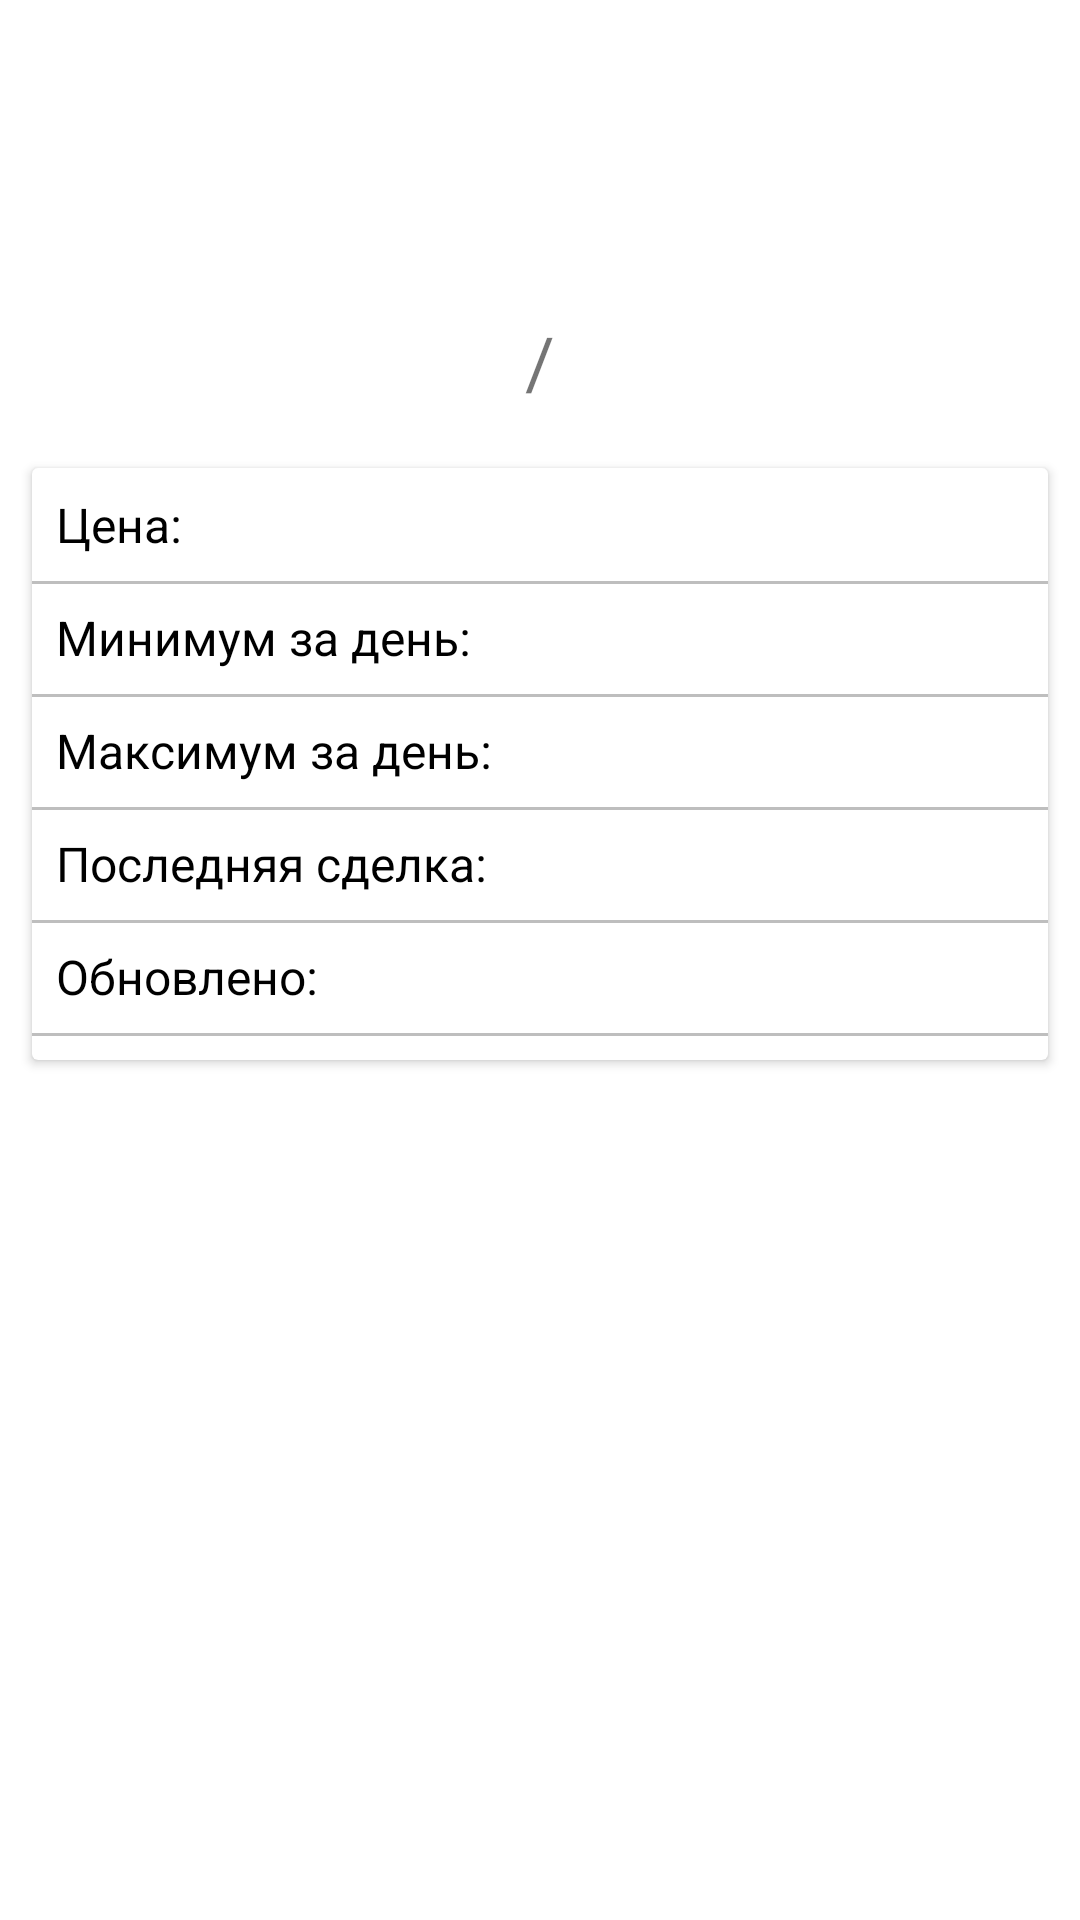

Reconstruct the res/layout file that produces this screen, plus the resources it refers to.
<!-- AndroidManifest.xml: application theme Theme.CryptoPrice -->
<!-- res/layout/activity_coin_detail.xml -->
<?xml version="1.0" encoding="utf-8"?>
<androidx.constraintlayout.widget.ConstraintLayout xmlns:android="http://schemas.android.com/apk/res/android"
    xmlns:app="http://schemas.android.com/apk/res-auto"
    xmlns:tools="http://schemas.android.com/tools"
    android:layout_width="match_parent"
    android:layout_height="match_parent"
    tools:context=".CoinDetailActivity">

    <ImageView
        android:id="@+id/iv_logo_coin_detail"
        android:layout_width="80dp"
        android:layout_height="80dp"
        android:layout_margin="16dp"
        app:layout_constraintEnd_toEndOf="parent"
        app:layout_constraintStart_toStartOf="parent"
        app:layout_constraintTop_toTopOf="parent"
        tools:srcCompat="@tools:sample/avatars" />

    <TextView
        android:id="@+id/tv_from_symbol"
        android:layout_width="wrap_content"
        android:layout_height="wrap_content"
        android:textColor="@color/purple_200"
        android:textSize="24sp"
        app:layout_constraintBottom_toBottomOf="@id/tv_slash"
        app:layout_constraintEnd_toStartOf="@id/tv_slash"
        app:layout_constraintTop_toTopOf="@id/tv_slash"
        tools:text="BTC" />

    <TextView
        android:id="@+id/tv_slash"
        android:layout_width="wrap_content"
        android:layout_height="wrap_content"
        android:padding="8dp"
        android:text="@string/slash"
        android:textSize="24sp"
        app:layout_constraintEnd_toEndOf="parent"
        app:layout_constraintStart_toStartOf="parent"
        app:layout_constraintTop_toBottomOf="@id/iv_logo_coin_detail" />

    <TextView
        android:id="@+id/tv_to_symbol"
        android:layout_width="wrap_content"
        android:layout_height="wrap_content"
        android:textColor="@color/teal_200"
        android:textSize="24sp"
        app:layout_constraintBottom_toBottomOf="@id/tv_slash"
        app:layout_constraintStart_toEndOf="@id/tv_slash"
        app:layout_constraintTop_toTopOf="@id/tv_slash"
        tools:text="USD" />

    <androidx.cardview.widget.CardView
        android:layout_width="match_parent"
        android:layout_height="wrap_content"
        android:layout_margin="8dp"
        app:cardUseCompatPadding="true"
        app:layout_constraintTop_toBottomOf="@id/tv_slash">

        <androidx.constraintlayout.widget.ConstraintLayout
            android:layout_width="match_parent"
            android:layout_height="wrap_content"
            android:paddingTop="8dp"
            android:paddingBottom="8dp">

            <TextView
                android:id="@+id/tv_price_label"
                android:layout_width="wrap_content"
                android:layout_height="wrap_content"
                android:paddingStart="8dp"
                android:paddingEnd="8dp"
                android:text="@string/price"
                android:textColor="@color/black"
                android:textSize="16sp"
                app:layout_constraintStart_toStartOf="parent"
                app:layout_constraintTop_toTopOf="parent" />

            <TextView
                android:id="@+id/tv_price"
                android:layout_width="wrap_content"
                android:layout_height="wrap_content"
                android:layout_marginStart="8dp"
                android:textColor="@color/black"
                android:textSize="16sp"
                app:layout_constraintStart_toEndOf="@id/tv_price_label"
                app:layout_constraintTop_toTopOf="parent"
                tools:text="7850.4" />

            <View
                android:layout_width="match_parent"
                android:layout_height="1dp"
                android:layout_marginTop="8dp"
                android:background="@color/border_view"
                app:layout_constraintTop_toBottomOf="@id/tv_price" />

            <TextView
                android:id="@+id/tv_min_price_label"
                android:layout_width="wrap_content"
                android:layout_height="wrap_content"
                android:layout_marginTop="16dp"
                android:paddingStart="8dp"
                android:paddingEnd="8dp"
                android:text="@string/min_price"
                android:textColor="@color/black"
                android:textSize="16sp"
                app:layout_constraintStart_toStartOf="parent"
                app:layout_constraintTop_toBottomOf="@id/tv_price_label" />

            <TextView
                android:id="@+id/tv_min_price"
                android:layout_width="wrap_content"
                android:layout_height="wrap_content"
                android:layout_marginStart="8dp"
                android:layout_marginTop="16dp"
                android:textColor="@color/black"
                android:textSize="16sp"
                app:layout_constraintStart_toEndOf="@id/tv_min_price_label"
                app:layout_constraintTop_toBottomOf="@id/tv_price_label"
                tools:text="7450.4" />

            <View
                android:layout_width="match_parent"
                android:layout_height="1dp"
                android:layout_marginTop="8dp"
                android:background="@color/border_view"
                app:layout_constraintTop_toBottomOf="@id/tv_min_price" />

            <TextView
                android:id="@+id/tv_max_price_label"
                android:layout_width="wrap_content"
                android:layout_height="wrap_content"
                android:layout_marginTop="16dp"
                android:paddingStart="8dp"
                android:paddingEnd="8dp"
                android:text="@string/max_price"
                android:textColor="@color/black"
                android:textSize="16sp"
                app:layout_constraintStart_toStartOf="parent"
                app:layout_constraintTop_toBottomOf="@id/tv_min_price_label" />

            <TextView
                android:id="@+id/tv_max_price"
                android:layout_width="wrap_content"
                android:layout_height="wrap_content"
                android:layout_marginStart="8dp"
                android:layout_marginTop="16dp"
                android:textColor="@color/black"
                android:textSize="16sp"
                app:layout_constraintStart_toEndOf="@id/tv_max_price_label"
                app:layout_constraintTop_toBottomOf="@id/tv_min_price_label"
                tools:text="7950.4" />

            <View
                android:layout_width="match_parent"
                android:layout_height="1dp"
                android:layout_marginTop="8dp"
                android:background="@color/border_view"
                app:layout_constraintTop_toBottomOf="@id/tv_max_price" />

            <TextView
                android:id="@+id/tv_last_market_label"
                android:layout_width="wrap_content"
                android:layout_height="wrap_content"
                android:layout_marginTop="16dp"
                android:paddingStart="8dp"
                android:paddingEnd="8dp"
                android:text="@string/last_market"
                android:textColor="@color/black"
                android:textSize="16sp"
                app:layout_constraintStart_toStartOf="parent"
                app:layout_constraintTop_toBottomOf="@id/tv_max_price_label" />

            <TextView
                android:id="@+id/tv_last_market"
                android:layout_width="wrap_content"
                android:layout_height="wrap_content"
                android:layout_marginStart="8dp"
                android:layout_marginTop="16dp"
                android:textColor="@color/black"
                android:textSize="16sp"
                app:layout_constraintStart_toEndOf="@id/tv_last_market_label"
                app:layout_constraintTop_toBottomOf="@id/tv_max_price_label"
                tools:text="Bitfinex" />

            <View
                android:layout_width="match_parent"
                android:layout_height="1dp"
                android:layout_marginTop="8dp"
                android:background="@color/border_view"
                app:layout_constraintTop_toBottomOf="@id/tv_last_market" />

            <TextView
                android:id="@+id/tv_last_update_label"
                android:layout_width="wrap_content"
                android:layout_height="wrap_content"
                android:layout_marginTop="16dp"
                android:paddingStart="8dp"
                android:paddingEnd="8dp"
                android:text="@string/last_update"
                android:textColor="@color/black"
                android:textSize="16sp"
                app:layout_constraintStart_toStartOf="parent"
                app:layout_constraintTop_toBottomOf="@id/tv_last_market_label" />

            <TextView
                android:id="@+id/tv_last_update"
                android:layout_width="wrap_content"
                android:layout_height="wrap_content"
                android:layout_marginStart="8dp"
                android:layout_marginTop="16dp"
                android:textColor="@color/black"
                android:textSize="16sp"
                app:layout_constraintStart_toEndOf="@id/tv_last_update_label"
                app:layout_constraintTop_toBottomOf="@id/tv_last_market_label"
                tools:text="22.04.2022" />

            <View
                android:layout_width="match_parent"
                android:layout_height="1dp"
                android:layout_marginTop="8dp"
                android:background="@color/border_view"
                app:layout_constraintTop_toBottomOf="@id/tv_last_update" />


        </androidx.constraintlayout.widget.ConstraintLayout>

    </androidx.cardview.widget.CardView>

</androidx.constraintlayout.widget.ConstraintLayout>
<!-- resources referenced by this layout -->
<resources>
  <color name="black">#FF000000</color>
  <color name="border_view">#BEBEBE</color>
  <color name="purple_200">#FFBB86FC</color>
  <color name="teal_200">#FF03DAC5</color>
  <string name="last_market">Последняя сделка:</string>
  <string name="last_update">Обновлено:</string>
  <string name="max_price">Максимум за день:</string>
  <string name="min_price">Минимум за день:</string>
  <string name="price">Цена:</string>
  <string name="slash">/</string>
  <style name="Theme.CryptoPrice" parent="Theme.MaterialComponents.DayNight.NoActionBar">
          
          <item name="colorPrimary">@color/purple_500</item>
          <item name="colorPrimaryVariant">@color/border_view</item>
          <item name="colorOnPrimary">@color/white</item>
          
          <item name="colorSecondary">@color/teal_200</item>
          <item name="colorSecondaryVariant">@color/teal_700</item>
          <item name="colorOnSecondary">@color/black</item>
          
          <item name="android:statusBarColor" tools:targetApi="l">?attr/colorPrimaryVariant</item>
          
      </style>
  <color name="purple_500">#FF6200EE</color>
  <color name="white">#FFFFFFFF</color>
  <color name="teal_700">#FF018786</color>
</resources>
